Run: headless pygame with SDL's dummy video driver; simulated clock (each Clock.tick advances the game by its frame time, no real sleeping); random seed 0; keys injected as events and as key.get_pressed() state; no mouse input.
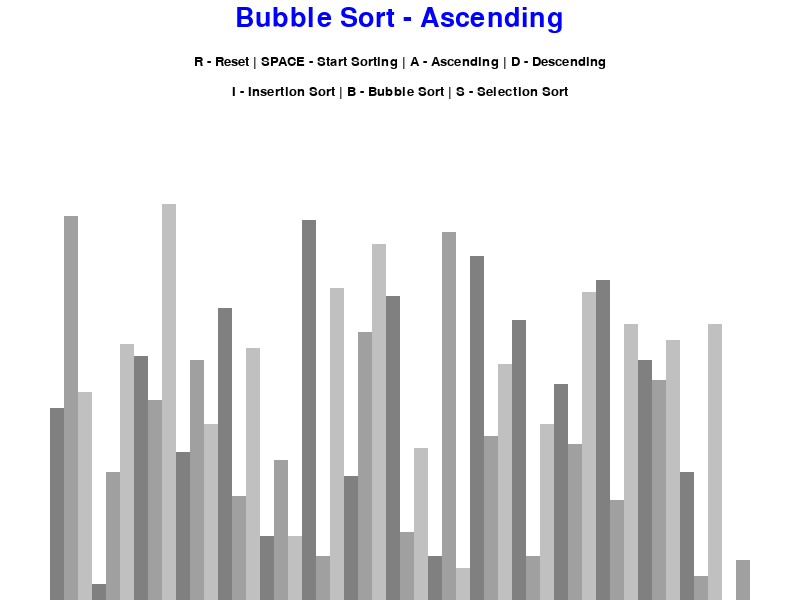
Frame 1 of 4 · flips 1–60 · no input
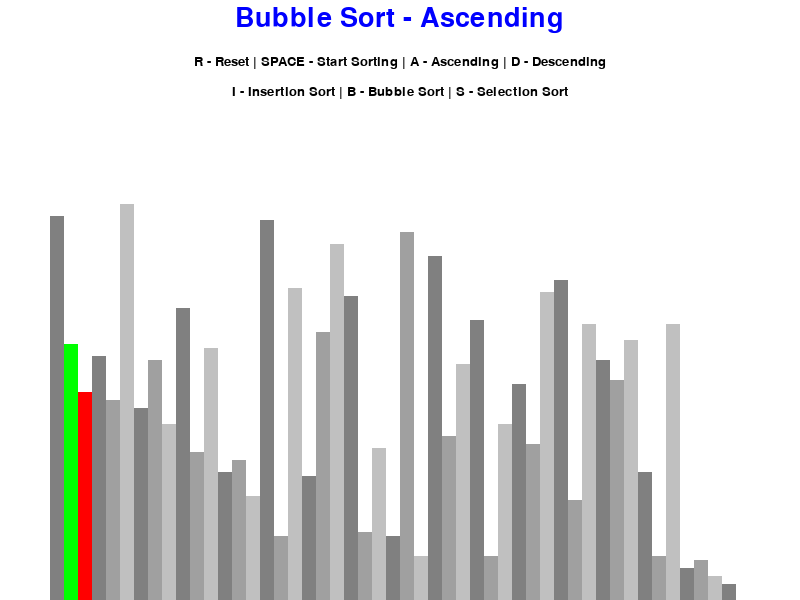
Frame 2 of 4 · flips 61–180 · tapped SPACE, RETURN · held RIGHT (→), D
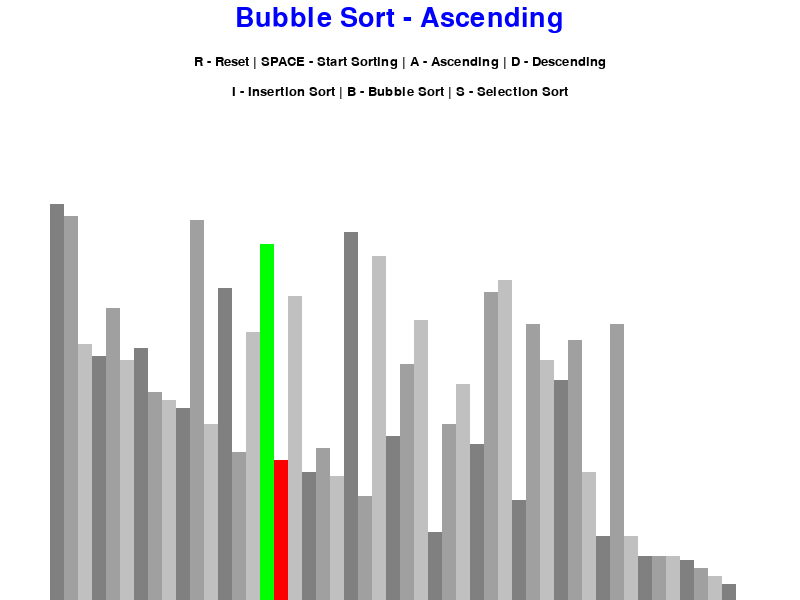
Frame 3 of 4 · flips 181–300 · held DOWN (↓), S
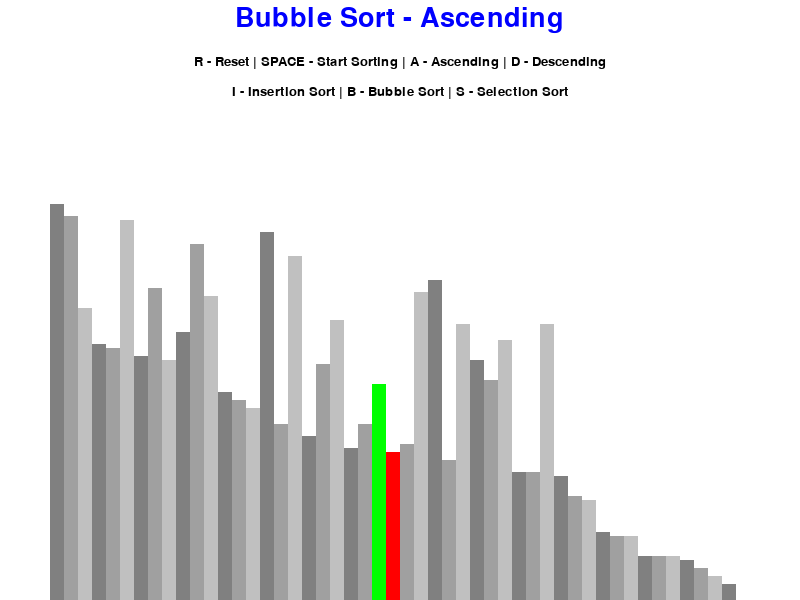
Frame 4 of 4 · flips 301–420 · held LEFT (←), A, UP (↑), W

The pygame program that drew these frames:

import pygame
import random
import math
pygame.init()

class DrawInformation:
    BLACK = 0,0,0
    WHITE = 255,255,255
    BLUE = 0,0,255
    GREEN = 0,255, 0
    RED = 255,0,0
    BACKGROUND_COLOR = WHITE

    GRADIENTS = [
        (128, 128, 128),
        (160,160,160),
        (192,192,192)
    ]
    FONT = pygame.font.SysFont('comicsans', 20)
    LARGE_FONT = pygame.font.SysFont('comicsans', 40)

    SIDE_PAD = 100 #padding from both side 50 on left 50 on right
    TOP_PAD = 150 #padding from top

    def __init__(self, width, height, lst):
        self.width = width
        self.height = height

        self.window = pygame.display.set_mode((width, height))# to create the pygame window by giving width and height
        pygame.display.set_caption("Sorting Algorithm Visualizer") #name of the window
        self.set_list(lst) 

    def set_list(self, lst):
        self.lst = lst
        self.min_val = min(lst)
        self.max_val = max(lst)    
        #calculating width of the blocks i.e drawable area
        self.block_width = round((self.width - self.SIDE_PAD) / len(lst))
        #calculating height of the blocks
        self.block_height = math.floor((self.height - self.TOP_PAD) / (self.max_val - self.min_val))
        #calculating x co-ordinate of the blocks
        self.start_x = self.SIDE_PAD //2

#drawing the general screen     
def draw(draw_info, algo_name, ascending):
    draw_info.window.fill(draw_info.BACKGROUND_COLOR) # fill the background screen
    #To draw controls on the window....1 for sharpens of font and color of the font
    
    title = draw_info.LARGE_FONT.render(f"{algo_name} - {'Ascending' if ascending else 'Descending'}", 1, draw_info.BLUE)
    draw_info.window.blit(title, (draw_info.width/2 - title.get_width()/2, 5))#blit will take surface and blit in window
    
    controls = draw_info.FONT.render("R - Reset | SPACE - Start Sorting | A - Ascending | D - Descending", 1, draw_info.BLACK)
    draw_info.window.blit(controls, (draw_info.width/2 - controls.get_width()/2, 55))#blit will take surface and blit in window
    
    sorting = draw_info.FONT.render("I - Insertion Sort | B - Bubble Sort | S - Selection Sort", 1, draw_info.BLACK)
    draw_info.window.blit(sorting, (draw_info.width/2 - sorting.get_width()/2, 85))#35 means 30 pixels below the controls

    draw_list(draw_info)
    pygame.display.update()

#drawing the list
def draw_list(draw_info, color_positions = {}, clear_bg = False):    
    lst = draw_info.lst

    if(clear_bg):#it will create the rectangle of blocks only and clear that rect without affecting controls 
        clear_rect = (draw_info.SIDE_PAD//2, draw_info.TOP_PAD, draw_info.width - draw_info.SIDE_PAD, draw_info.height - draw_info.TOP_PAD)
        pygame.draw.rect(draw_info.window, draw_info.BACKGROUND_COLOR, clear_rect)


    for i, val in enumerate(lst):#enumerate gives index as well as values
        x = draw_info.start_x + i * draw_info.block_width # to draw block at specific position
        y = draw_info.height - (val- draw_info.min_val) * draw_info.block_height
        

        color = draw_info.GRADIENTS[i % 3]#every three elements will have diff color

        if(i in color_positions):# setting color from dict to the currect processing blocks
            color = color_positions[i]

        pygame.draw.rect(draw_info.window, color, (x, y, draw_info.block_width, draw_info.height))

    if(clear_bg):#clear equals true then update the screen
        pygame.display.update()

def generate_starting_list(n, min_val, max_val):#Generating automatic list(random)
    lst = []
     
    for i in range(n):
       val = random.randint(min_val, max_val)
       lst.append(val)

    return lst   

def bubble_sort(draw_info, ascending = True):
    lst = draw_info.lst

    for i in range(len(lst)-1):
        for j in range(len(lst)-1-i):
            if(lst[j] > lst[j+1] and ascending) or (lst[j] < lst[j+1] and not ascending):
                lst[j], lst[j+1] = lst[j+1], lst[j]
                draw_list(draw_info, {j: draw_info.GREEN, j+1: draw_info.RED}, True)
                #this will help to use the controls like reset ascending etc
                yield True #generator - pause and store the current function and resume it whenever it called again
    return lst            


def insertion_sort(draw_info, ascending = True):
    lst = draw_info.lst

    for i in range(1, len(lst)):
        current = lst[i]

        while True:
            ascending_sort = i > 0 and lst[i - 1] > current and ascending
            descending_sort = i > 0 and lst[i - 1] < current and not ascending

            if(not ascending_sort and not descending_sort):
                break

            lst[i] = lst[i - 1]
            i = i - 1
            lst[i] = current
            draw_list(draw_info, {i: draw_info.GREEN, i-1: draw_info.RED}, True)
            yield True

    return lst    

def selection_sort(draw_info, ascending = True):    
    lst = draw_info.lst

    for i in range(len(lst)):
        if(not ascending):
            min_index = i
            for j in range(i+1, len(lst)):
                if lst[j] > lst[min_index]:
                    min_index = j
        else:
            min_index = i
            for j in range(i+1, len(lst)):
                if lst[j] < lst[min_index]:
                    min_index = j   
        lst[i], lst[min_index] = lst[min_index], lst[i]
        draw_list(draw_info, {i: draw_info.GREEN, min_index: draw_info.RED}, True)  
        yield True  
 
    return lst

def main():
    run = True
    clock = pygame.time.Clock()
    
    n = 50 
    min_val = 0
    max_val = 100

    lst = generate_starting_list(n, min_val, max_val)
    draw_info = DrawInformation(800, 600, lst)
    sorting = False
    ascending = True

    sorting_algorithm = bubble_sort #name of generator func whch gives generator object
    sorting_algo_name = "Bubble Sort"
    sorting_algorithm_generator = None #used to store the generator object which has next() func will give next yield function or value

    while run:#to implement pygame make while loop continuously running in background OR it will just print on screen and exit the window
       clock.tick(60)

       if(sorting):#when sorting is true 
           try:#calling the generator untill it is finished 
               next(sorting_algorithm_generator)
           except StopIteration:#give stopIteration which will make sorting equal to false
               sorting = False
       else:
           draw(draw_info, sorting_algo_name, ascending)            

       #pygame.display.update()#to update the display

       for event in pygame.event.get():#returns all of the events that have occurred since the last loop(since last time this was called)
           if(event.type == pygame.QUIT):# to quit the game by clicking x on topmost right corner 
               run = False

           if(event.type != pygame.KEYDOWN):
               continue

           if(event.key == pygame.K_r):#to reset the list by clicking key R
               lst = generate_starting_list(n, min_val, max_val)
               draw_info.set_list(lst)#draw info storing the list so need to reset it into draw info
               sorting = False
           elif(event.key == pygame.K_SPACE and sorting == False):#to start the sorting by clicking key SPACE
               sorting = True
               sorting_algorithm_generator = sorting_algorithm(draw_info, ascending)
           elif(event.key == pygame.K_a and not sorting):#to sort in ascending by clicking key A
               ascending = True
           elif(event.key == pygame.K_d and not sorting):#to sort in descending by clicking key D
               ascending = False 
           elif(event.key == pygame.K_i and not sorting):#to apply Insertion sort by clicking key I
               sorting_algorithm = insertion_sort
               sorting_algo_name = "Insertion Sort" 
           elif(event.key == pygame.K_b and not sorting):#to apply Bubble sort by clicking key B
               sorting_algorithm = bubble_sort
               sorting_algo_name = "Bubble Sort"  
           elif(event.key == pygame.K_s and not sorting):#to apply Selection sort by clicking key S
               sorting_algorithm = selection_sort
               sorting_algo_name = "Selection Sort"            

               
                 

    pygame.quit()# ends the pygame program after execution of the loop           

if __name__ == "__main__": # ensures that we actually are running this module by clicking the run button
    main()#or running this module before we call the main function
       
